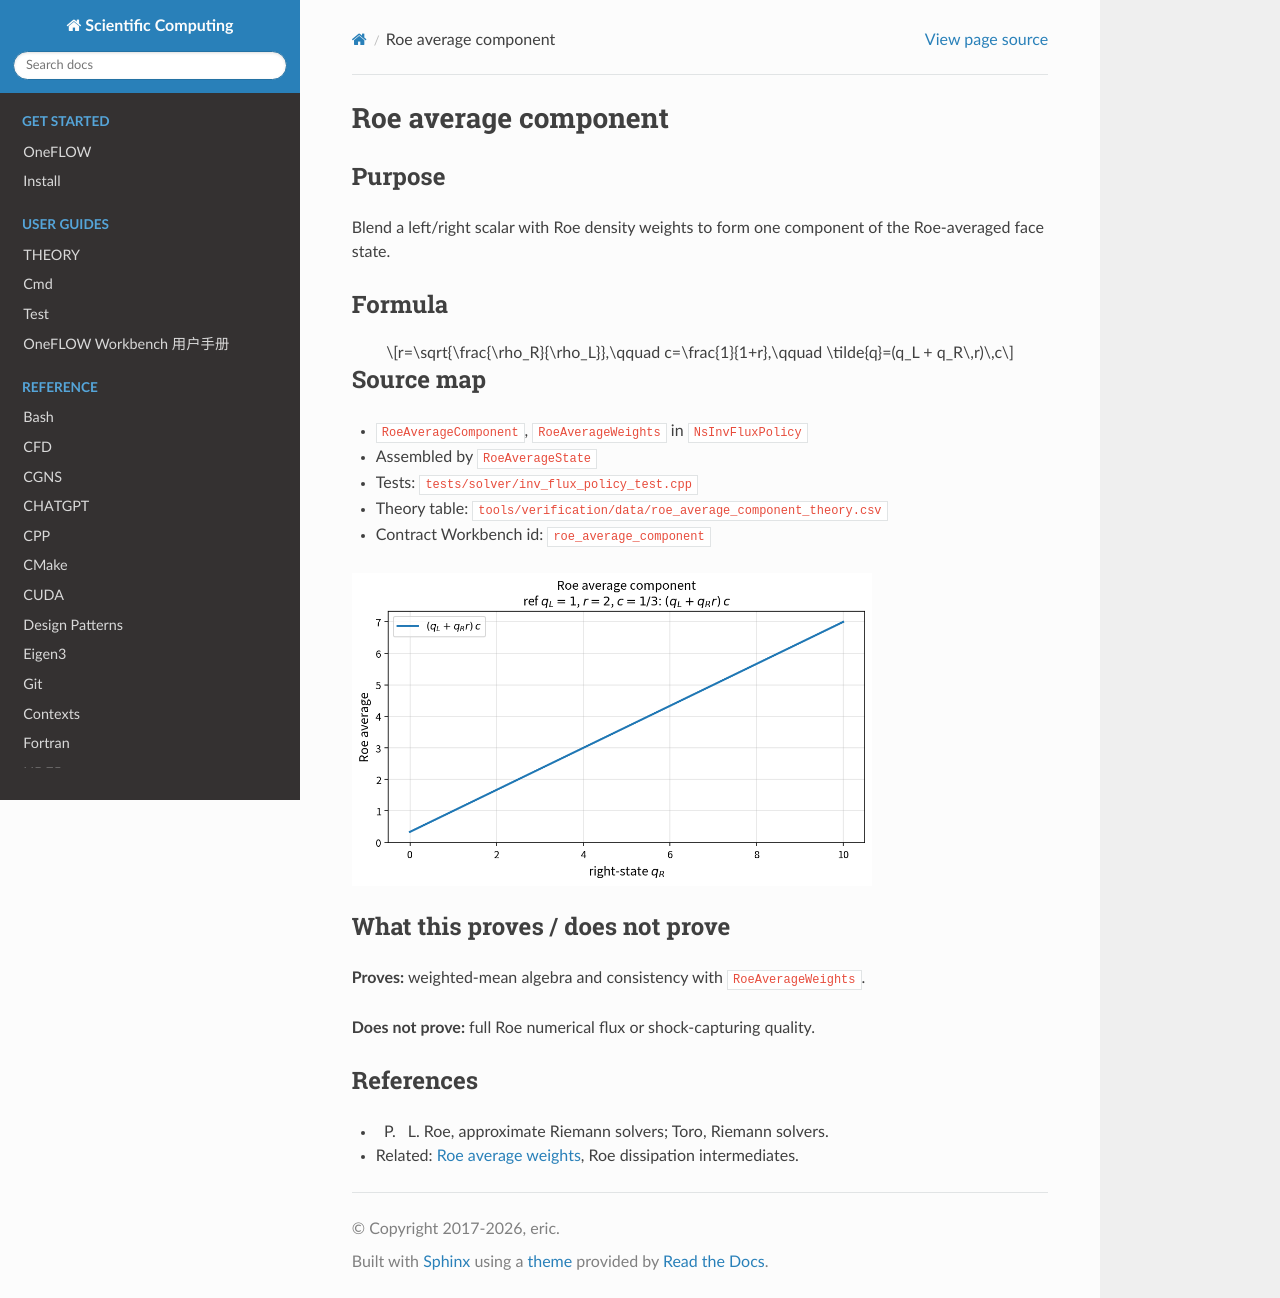

repository: eric2003/OneFLOW · page: numerical/roe_average_component.html · generator: sphinx

Roe average component
=====================

Purpose
-------

Blend a left/right scalar with Roe density weights to form one component of
the Roe-averaged face state.

Formula
-------

.. math::

   r=\sqrt{\frac{\rho_R}{\rho_L}},\qquad
   c=\frac{1}{1+r},\qquad
   \tilde{q}=(q_L + q_R\,r)\,c

Source map
----------

* ``RoeAverageComponent``, ``RoeAverageWeights`` in ``NsInvFluxPolicy``
* Assembled by ``RoeAverageState``
* Tests: ``tests/solver/inv_flux_policy_test.cpp``
* Theory table: ``tools/verification/data/roe_average_component_theory.csv``
* Contract Workbench id: ``roe_average_component``

.. image:: figures/roe_average_component_theory.png
   :alt: Roe average component vs right state
   :width: 520

What this proves / does not prove
---------------------------------

**Proves:** weighted-mean algebra and consistency with ``RoeAverageWeights``.

**Does not prove:** full Roe numerical flux or shock-capturing quality.

References
----------

* P. L. Roe, approximate Riemann solvers; Toro, Riemann solvers.
* Related: :doc:`roe_average_weights`, Roe dissipation intermediates.
